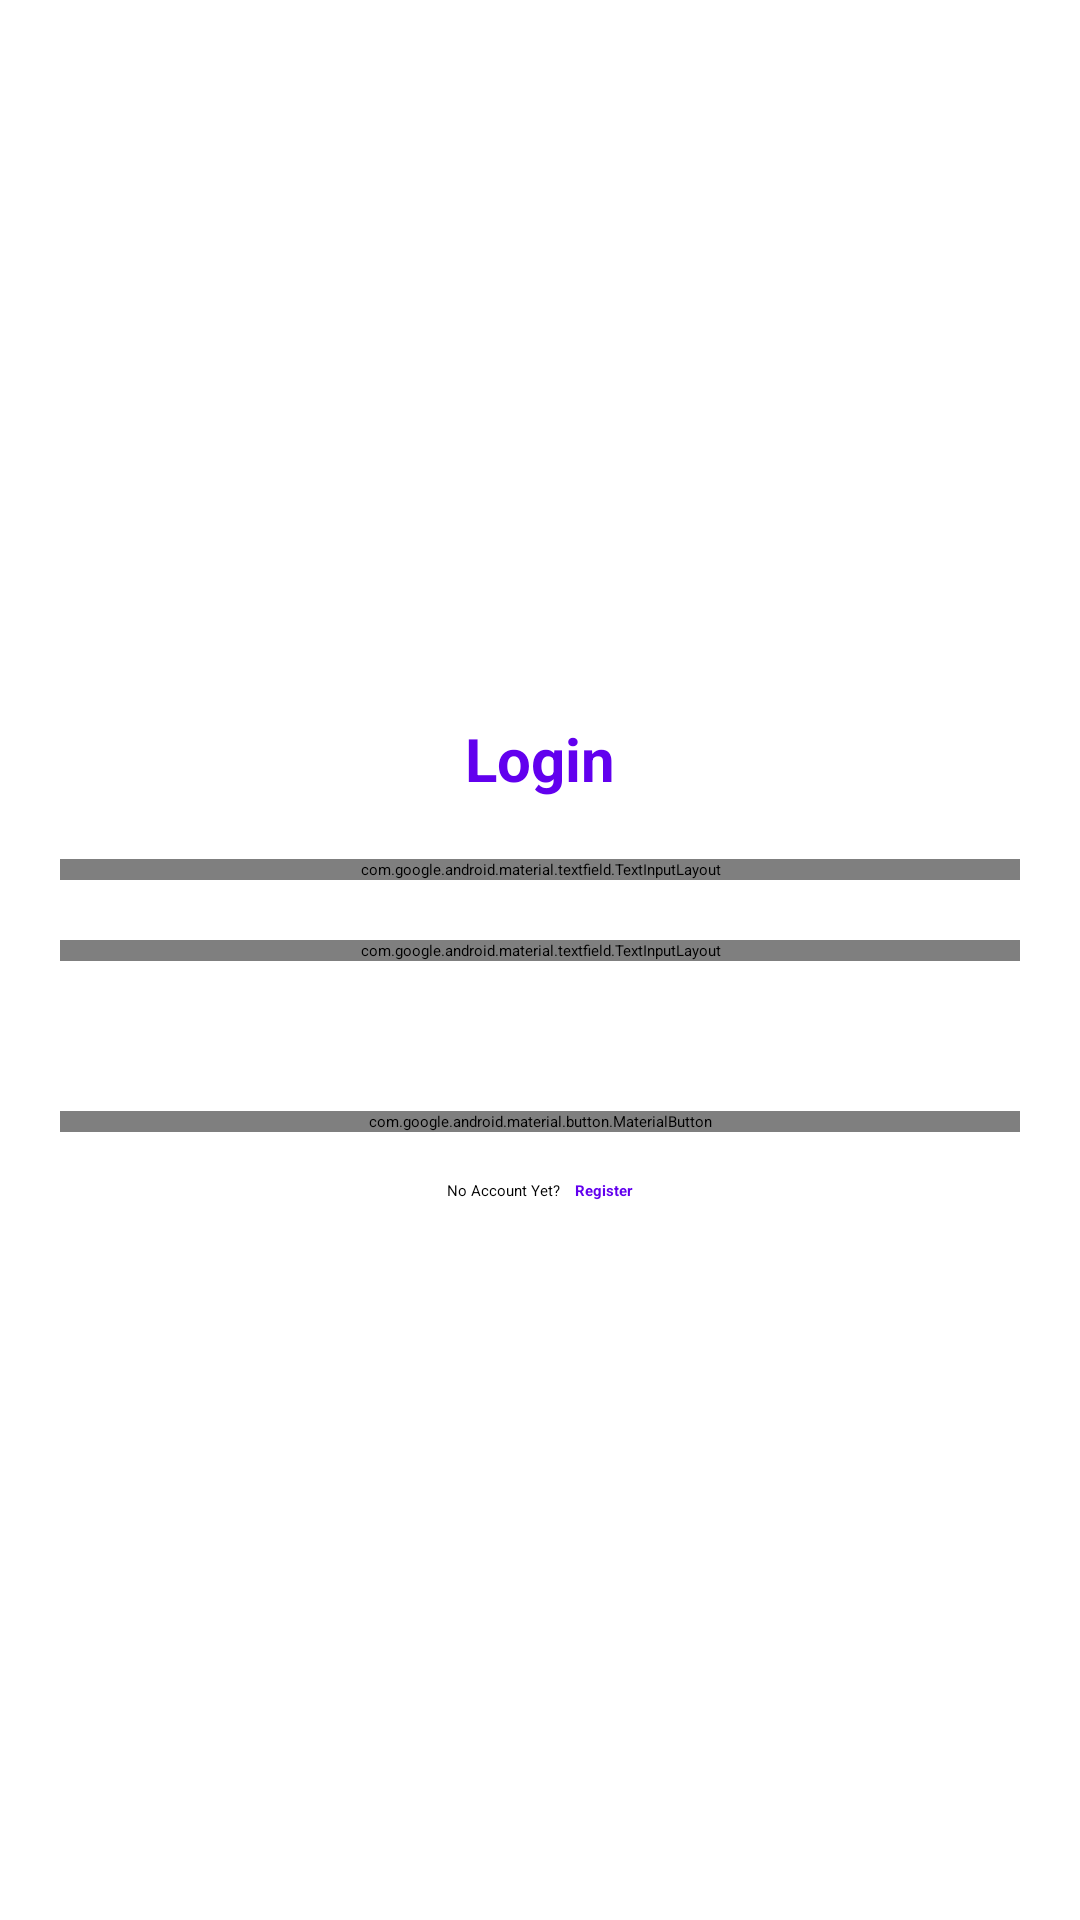

Write the Android layout XML for this screen, with the resource values it uses.
<!-- AndroidManifest.xml: application theme Theme.MyApplication -->
<!-- res/layout/activity_login.xml -->
<?xml version="1.0" encoding="utf-8"?>
<RelativeLayout xmlns:android="http://schemas.android.com/apk/res/android"
    xmlns:app="http://schemas.android.com/apk/res-auto"
    xmlns:tools="http://schemas.android.com/tools"
    android:layout_width="match_parent"
    android:layout_height="match_parent"
    tools:context=".LoginActivity">
<androidx.core.widget.NestedScrollView
    android:layout_width="match_parent"
    android:layout_height="wrap_content"
    android:layout_centerVertical="true"
    >
    <LinearLayout
        android:layout_width="match_parent"
        android:layout_height="wrap_content"
        android:layout_marginLeft="20sp"
        android:layout_marginRight="20sp"
        android:orientation="vertical">

        <com.google.android.material.textview.MaterialTextView
            android:layout_width="wrap_content"
            android:layout_height="wrap_content"
            android:layout_gravity="center_horizontal"
            android:text="@string/login"
            android:textStyle="bold"
            android:textColor="@color/design_default_color_primary"
            android:textSize="20sp" />

        <com.google.android.material.textfield.TextInputLayout
            android:id="@+id/username_layout"
            style="@style/Widget.Material3.TextInputLayout.OutlinedBox"
            android:layout_width="match_parent"
            android:layout_height="wrap_content"
            android:layout_marginTop="20sp">

            <com.google.android.material.textfield.TextInputEditText
                android:id="@+id/username_txt"
                android:layout_width="match_parent"
                android:layout_height="match_parent"
                android:hint="@string/username" />
        </com.google.android.material.textfield.TextInputLayout>

        <com.google.android.material.textfield.TextInputLayout
            android:id="@+id/password_layout"

            style="@style/Widget.Material3.TextInputLayout.OutlinedBox"
            android:layout_width="match_parent"
            android:layout_height="wrap_content"
            android:layout_marginTop="20sp"
            app:passwordToggleEnabled="true">

            <com.google.android.material.textfield.TextInputEditText
                android:id="@+id/password_txt"
                android:layout_width="match_parent"
                android:layout_height="match_parent"
                android:hint="@string/password"
                android:inputType="textPassword" />
        </com.google.android.material.textfield.TextInputLayout>

        <com.google.android.material.button.MaterialButton
            android:id="@+id/login_btn"
            android:layout_width="match_parent"
            android:layout_height="wrap_content"
            android:layout_marginTop="50dp"
            android:enabled="false"
            android:text="@string/login" />

        <RelativeLayout
            android:layout_width="wrap_content"
            android:layout_height="wrap_content"
            android:layout_gravity="center_horizontal">

            <com.google.android.material.textview.MaterialTextView
                android:id="@+id/account_txt"
                android:layout_width="wrap_content"
                android:layout_height="wrap_content"
                android:layout_marginTop="16sp"
                android:textColor="@color/black"
                android:text="No Account Yet?" />

            <com.google.android.material.textview.MaterialTextView
                android:id="@+id/register_txt"
                android:layout_width="wrap_content"
                android:layout_height="wrap_content"
                android:layout_marginStart="5dp"
                android:layout_marginLeft="200dp"
                android:textStyle="bold"
                android:layout_marginTop="16sp"
                android:textColor="@color/design_default_color_primary"
                android:layout_toEndOf="@+id/account_txt"
                android:text="@string/register" />
        </RelativeLayout>

    </LinearLayout>
</androidx.core.widget.NestedScrollView>
</RelativeLayout>
<!-- resources referenced by this layout -->
<resources>
  <color name="black">#FF000000</color>
  <string name="login">Login</string>
  <string name="password">Password</string>
  <string name="register">Register</string>
  <string name="username">Username</string>
</resources>
